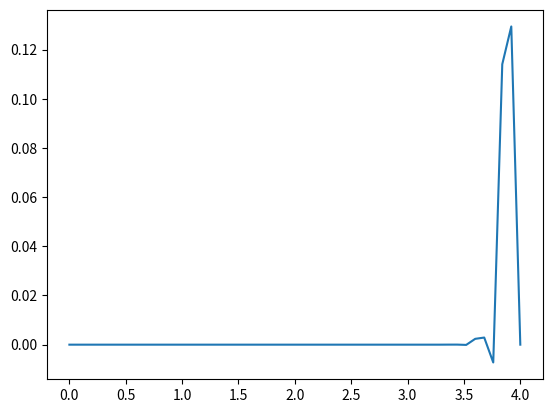

Write Python code to recreate this figure.
import numpy as np
import matplotlib.pyplot as plt

x_max = 4
x_points = 51
t_points = 100
del_x = 0.1
c = 1
del_t = 0.001

x = np.linspace(0, x_max, x_points)
u = np.zeros(x_points)
for i in range(0, x_points):
    if x[i] > 0 and x[i] < 2:
        u[i] = 1


u_new = np.zeros(x_points)
u_old = np.zeros(x_points)

for it in range(0, t_points):
    for ix in range(1, x_points-1):
        u_new[ix] = u_old[ix-1] - (c*del_t/float(del_x))*(u[ix+1] - u[ix-1])

    u_old = u.copy()
    u = u_new.copy()


plt.plot(x,u)
plt.show()